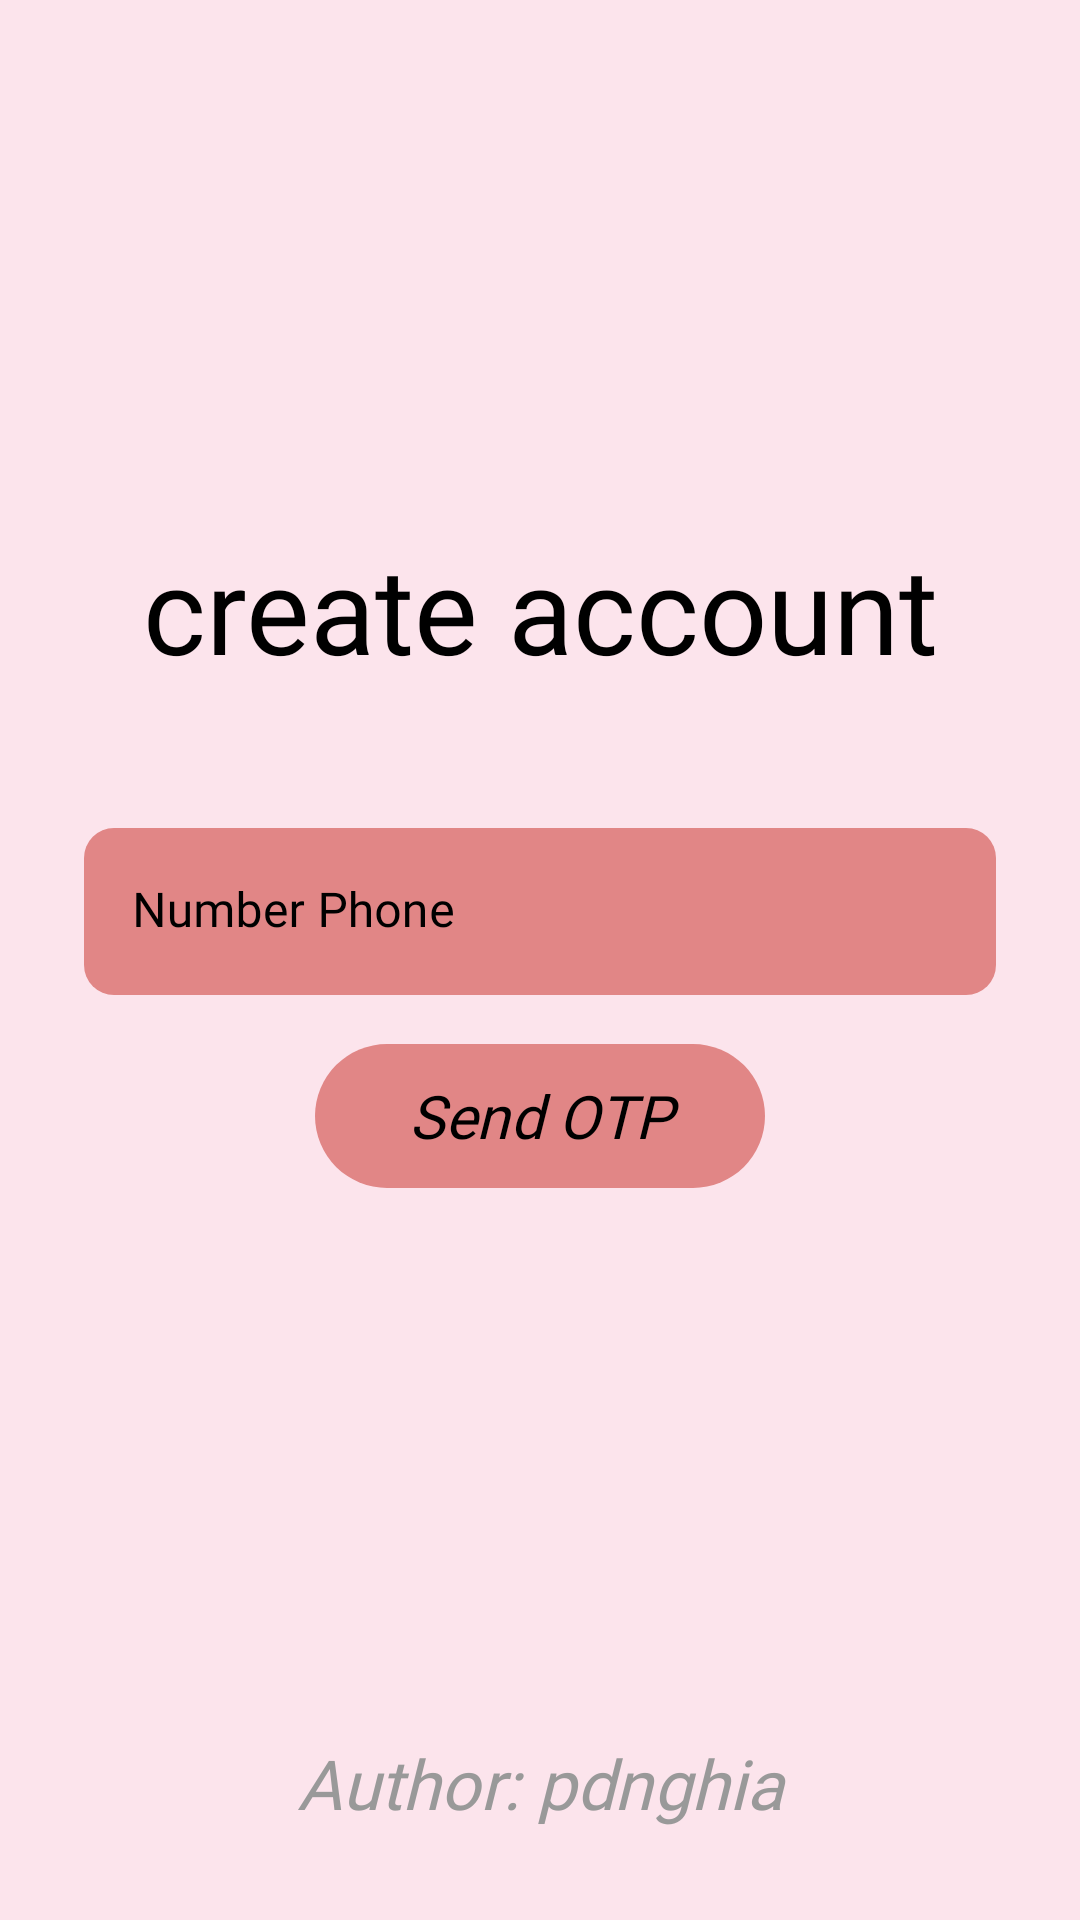

The Android layout XML behind this screen, and the referenced resources:
<!-- AndroidManifest.xml: application theme Theme.LTANC_FastChat -->
<!-- res/layout/activity_sign_up.xml -->
<?xml version="1.0" encoding="utf-8"?>
<androidx.constraintlayout.widget.ConstraintLayout xmlns:android="http://schemas.android.com/apk/res/android"
    xmlns:app="http://schemas.android.com/apk/res-auto"
    xmlns:tools="http://schemas.android.com/tools"
    android:layout_width="match_parent"
    android:layout_height="match_parent"
    tools:context=".View.SignUpActivity">

    <TextView
        android:id="@+id/signUp_logo"
        android:layout_width="match_parent"
        android:textAlignment="center"
        android:layout_height="wrap_content"
        android:fontFamily="@font/lobster"
        android:textSize="40sp"
        android:text="create account"
        android:textColor="@color/black"
        app:layout_constraintBottom_toBottomOf="parent"
        app:layout_constraintEnd_toEndOf="parent"
        app:layout_constraintStart_toStartOf="parent"
        app:layout_constraintTop_toTopOf="parent"
        app:layout_constraintVertical_bias="0.3" />

    <LinearLayout
        android:id="@+id/linearLayout"
        android:layout_width="0dp"
        android:layout_height="wrap_content"
        android:background="@drawable/my_rounded_view"
        android:backgroundTint="?attr/colorSurface"
        android:orientation="vertical"
        android:paddingBottom="40dp"
        app:layout_constraintEnd_toStartOf="@+id/guideline2"
        app:layout_constraintStart_toStartOf="@+id/guideline"
        app:layout_constraintTop_toTopOf="@+id/guideline3">

        <com.google.android.material.textfield.TextInputLayout
            android:id="@+id/signUp_phone"
            android:layout_width="match_parent"
            android:layout_height="wrap_content"
            android:layout_marginHorizontal="10dp"
            android:layout_marginTop="20dp"
            android:hint="Number Phone"
            android:textColorHint="@color/black"
            app:boxBackgroundColor="?attr/colorPrimary"
            app:boxCornerRadiusBottomEnd="10dp"
            app:boxCornerRadiusBottomStart="10dp"
            app:boxCornerRadiusTopEnd="10dp"
            app:boxCornerRadiusTopStart="10dp"
            app:boxStrokeWidth="0dp"
            app:boxStrokeWidthFocused="0dp"
            app:hintTextColor="@color/black">

            <com.google.android.material.textfield.TextInputEditText
                android:layout_width="match_parent"
                android:layout_height="wrap_content"
                android:fontFamily="@font/roboto"
                android:inputType="phone"/>

        </com.google.android.material.textfield.TextInputLayout>

    </LinearLayout>

    <com.google.android.material.button.MaterialButton
        android:id="@+id/signUp_sendOTP"
        android:layout_width="150dp"
        android:layout_height="60dp"
        android:layout_marginTop="-30dp"
        app:cornerRadius="30dp"
        style="@style/Widget.MaterialComponents.Button.UnelevatedButton"
        android:textAllCaps="false"
        android:text="Send OTP"
        android:letterSpacing="0"
        android:textStyle="italic"
        android:textSize="20sp"
        android:fontFamily="@font/roboto"
        app:layout_constraintEnd_toEndOf="parent"
        app:layout_constraintStart_toStartOf="parent"
        app:layout_constraintTop_toBottomOf="@+id/linearLayout" />

    <TextView
        android:id="@+id/textView2"
        android:layout_width="match_parent"
        android:layout_height="wrap_content"
        android:fontFamily="@font/roboto"
        android:text="@string/author"
        android:textAlignment="center"
        android:textSize="23sp"
        android:textColor="@color/author"
        android:textStyle="italic"
        app:layout_constraintVertical_bias="0.95"
        app:layout_constraintBottom_toBottomOf="parent"
        app:layout_constraintEnd_toEndOf="parent"
        app:layout_constraintStart_toStartOf="parent"
        app:layout_constraintTop_toTopOf="parent" />

    <androidx.constraintlayout.widget.Guideline
        android:id="@+id/guideline"
        android:layout_width="wrap_content"
        android:layout_height="wrap_content"
        android:orientation="vertical"
        app:layout_constraintGuide_percent="0.05" />

    <androidx.constraintlayout.widget.Guideline
        android:id="@+id/guideline2"
        android:layout_width="wrap_content"
        android:layout_height="wrap_content"
        android:orientation="vertical"
        app:layout_constraintGuide_percent="0.95" />

    <androidx.constraintlayout.widget.Guideline
        android:id="@+id/guideline3"
        android:layout_width="wrap_content"
        android:layout_height="wrap_content"
        android:orientation="horizontal"
        app:layout_constraintGuide_percent="0.4" />

</androidx.constraintlayout.widget.ConstraintLayout>
<!-- resources referenced by this layout -->
<resources>
  <color name="author">#999999</color>
  <color name="black">#FF000000</color>
  <string name="author">Author: pdnghia</string>
  <style name="Theme.LTANC_FastChat" parent="Theme.MaterialComponents.DayNight.NoActionBar">
          
          <item name="colorPrimary">@color/pink_500</item>
          <item name="colorPrimaryVariant">@color/pink_700</item>
          <item name="colorOnPrimary">@color/black</item>
  
          
          <item name="colorSurface">@color/pink_200</item>
          <item name="colorOnSurfaceVariant">#AF5F5F</item>
          <item name="colorOnSurface">@color/white</item>
  
          
          <item name="android:colorControlActivated">@color/white</item>
  
          
          
  
          
          <item name="android:colorBackground">@color/bgColor</item>
  
          
          <item name="android:statusBarColor">@android:color/transparent</item>
              
          <item name="android:windowLightStatusBar">true</item>
  
          
              
      </style>
  <color name="pink_500">#E18686</color>
  <color name="pink_700">#861818</color>
  <color name="pink_200">#ffb7b6</color>
  <color name="white">#FFFFFFFF</color>
  <color name="bgColor">#FCE4EC</color>
</resources>
